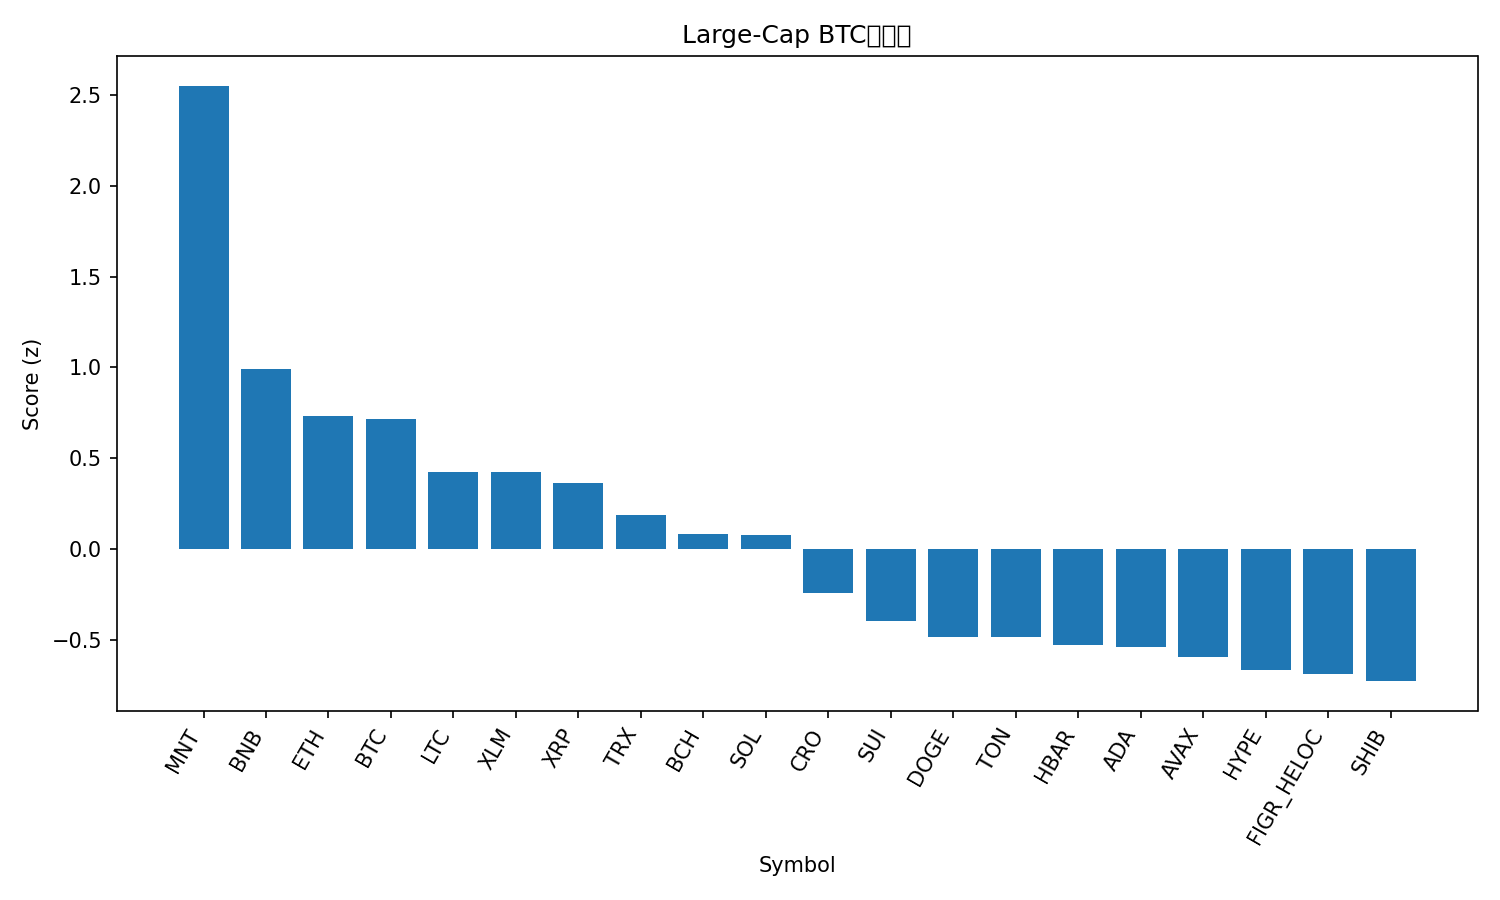

The file beside this chart, header and first rows:
rank, name, symbol, price_btc, price_usd, pct_1h_btc, pct_24h_btc, pct_7d_btc, market_cap_rank, market_cap_usd, volume_usd, score
1, Mantle, MNT, 1.685e-05, 2.07, 0.3556, 5.371, 5.421, 34, 6724469149, 245757824, 2.549
2, BNB, BNB, 0.009399, 1152, 0.08592, -0.09247, 5.901, 5, 159949057268, 2468190218, 0.9927
3, Ethereum, ETH, 0.03666, 4496, 0.01261, -0.03418, 0.1564, 2, 541473492706, 39827037217, 0.7305
4, Bitcoin, BTC, 1.0, 122679, 0.0, 0.0, 0.0, 1, 2443905787670, 70293434640, 0.7176
5, Litecoin, LTC, 0.0009685, 118.8, -0.08905, -0.6364, 1.322, 26, 9066205922, 827599235, 0.4254
6, Stellar, XLM, 3.21e-06, 0.3939, -0.1047, 0.08498, -2.256, 20, 12578833851, 261939808, 0.4248
7, XRP, XRP, 2.41e-05, 2.96, -0.02408, -0.3114, -5.986, 4, 176798947478, 4940512335, 0.365
8, TRON, TRX, 2.78e-06, 0.3409, -0.07926, -0.2858, -8.354, 10, 32270811376, 575642986, 0.1896
9, Bitcoin Cash, BCH, 0.004848, 594.8, -0.3194, 0.2867, -2.647, 23, 11851731163, 272088426, 0.08356
10, Solana, SOL, 0.001853, 227.2, -0.2636, -0.5484, -0.8558, 6, 123857345606, 6965103222, 0.07953
11, Cronos, CRO, 1.69e-06, 0.2067, -0.3685, -1.154, -0.9812, 32, 7211891365, 35370130, -0.2389
12, Sui, SUI, 2.885e-05, 3.54, -0.5118, -0.7386, -0.815, 19, 12822087283, 1292301005, -0.3933
13, Dogecoin, DOGE, 2.05e-06, 0.2516, -0.6482, 0.2168, -2.337, 9, 38025544869, 2988591481, -0.4818
14, Toncoin, TON, 2.272e-05, 2.79, -0.3382, -1.645, -6.839, 33, 7017103298, 110099453, -0.4825
15, Hedera, HBAR, 1.75e-06, 0.2151, -0.3855, -1.105, -9.07, 25, 9102159599, 233388059, -0.5285
16, Cardano, ADA, 6.78e-06, 0.8314, -0.4307, -1.351, -5.557, 11, 30348535465, 1491134563, -0.5368
17, Avalanche, AVAX, 0.0002426, 29.75, -0.3889, -1.62, -7.642, 21, 12551715374, 756606088, -0.5905
18, Hyperliquid, HYPE, 0.0003882, 47.63, -0.3854, -2.363, -5.547, 17, 12897735992, 530833339, -0.6661
19, Figure Heloc, FIGR_HELOC, 8.06e-06, 1.0, 0.0, -4.677, -11.84, 18, 12846283608, 54120, -0.6855
20, Shiba Inu, SHIB, 1.0123e-10, 1.241e-05, -0.7003, 0.008766, -5.566, 31, 7310240673, 291924160, -0.7258
21, Chainlink, LINK, 0.0001791, 21.97, -0.9069, -0.8304, -6.74, 15, 14876646466, 846630357, -1.29
